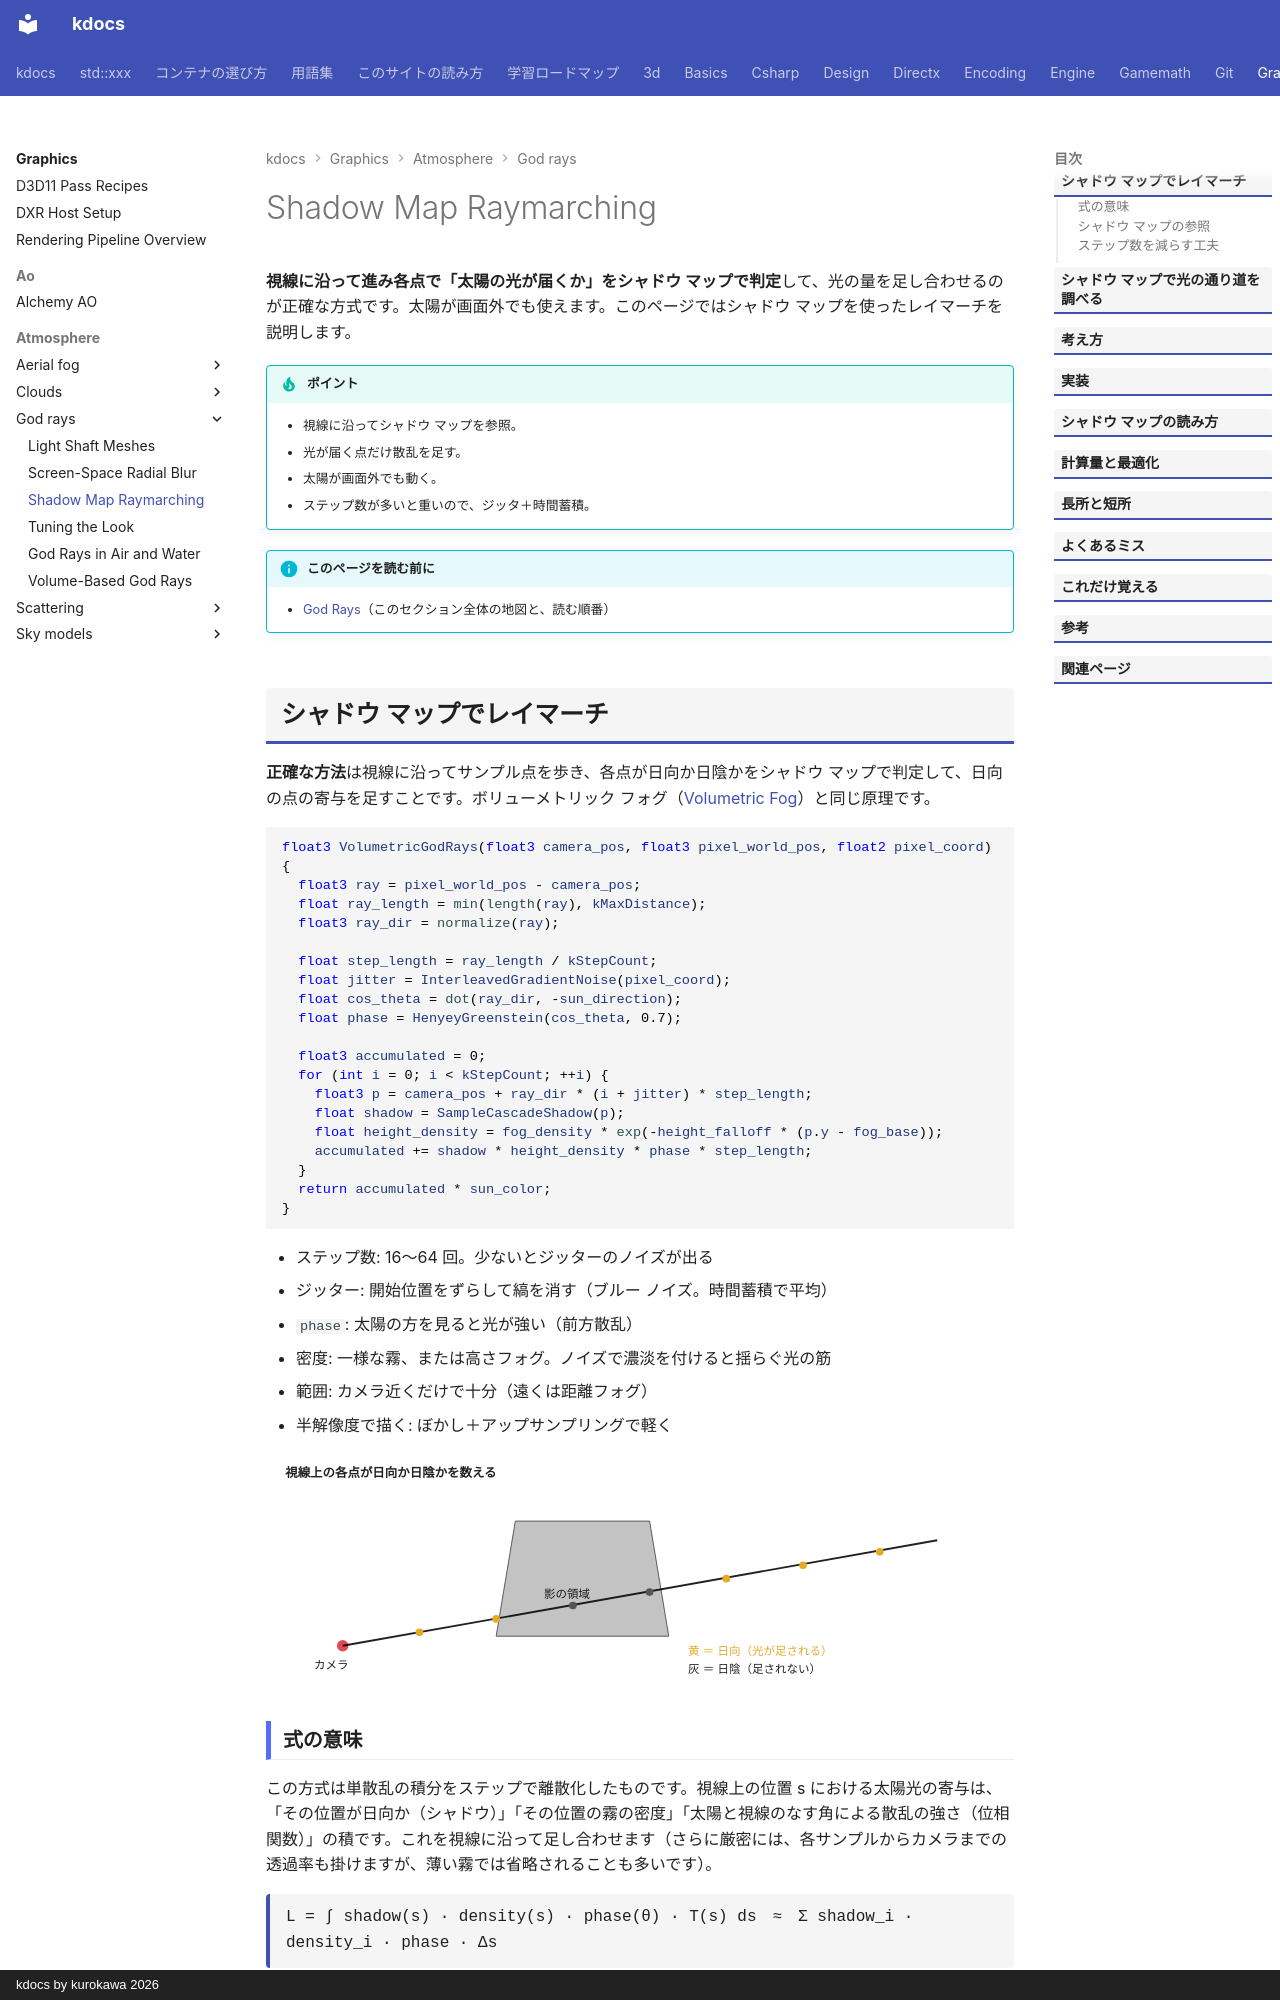

repository: qwzxdf/kdocs · page: graphics/atmosphere/god-rays/shadowmap-march/index.html · generator: mkdocs · copyright: kdocs by kurokawa 2026

---
title: Shadow Map Raymarching
tags:
  - 描画
---

# Shadow Map Raymarching

<strong>視線に沿って進み各点で「太陽の光が届くか」をシャドウ マップで判定</strong>して、光の量を足し合わせるのが正確な方式です。太陽が画面外でも使えます。このページではシャドウ マップを使ったレイマーチを説明します。

!!! tip "ポイント"
    - 視線に沿ってシャドウ マップを参照。
    - 光が届く点だけ散乱を足す。
    - 太陽が画面外でも動く。
    - ステップ数が多いと重いので、ジッタ＋時間蓄積。

!!! info "このページを読む前に"
    - [God Rays](index.md)（このセクション全体の地図と、読む順番）
